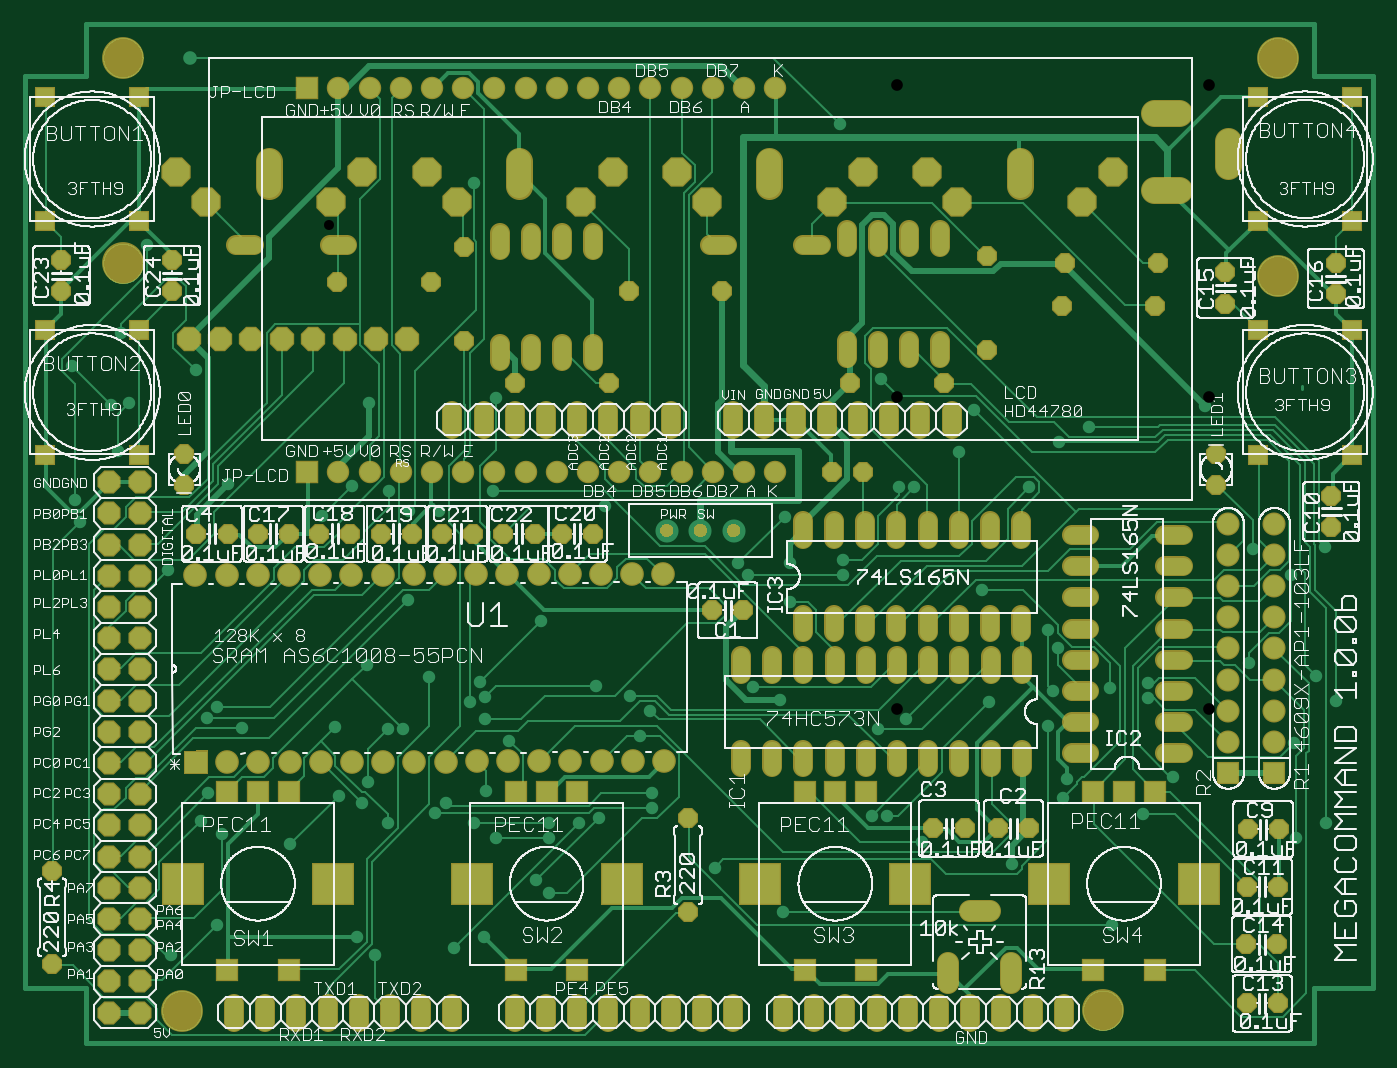
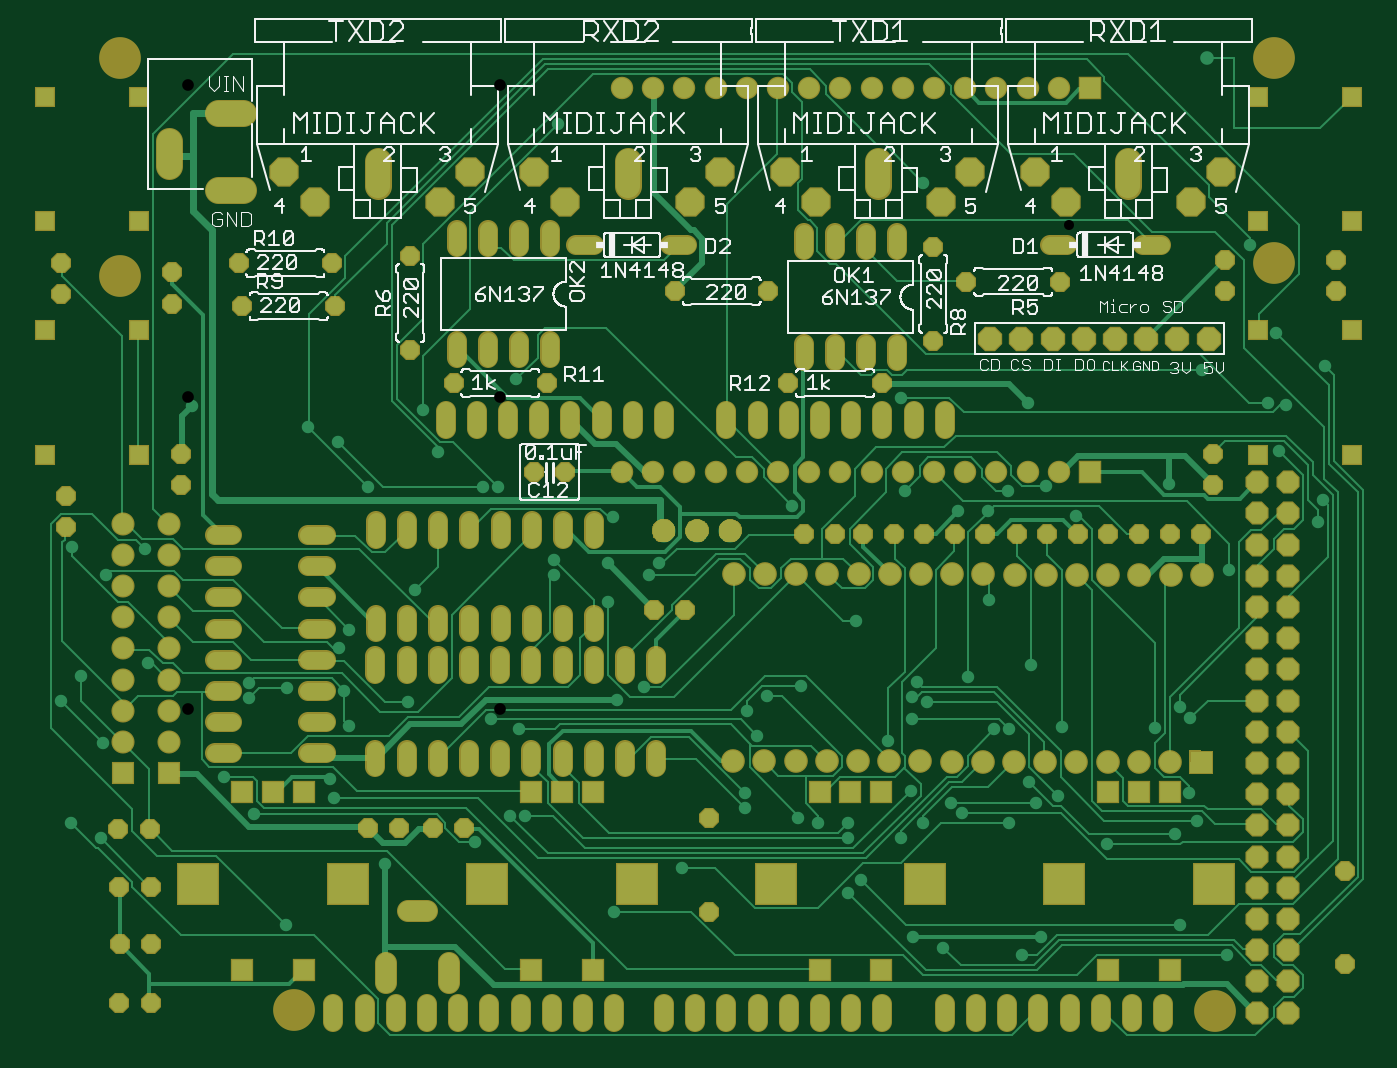
Circuit board: 7 layer files. Board 109.8 x 83.0 mm.
- drill: megacommand-drill.TXT (7450 bytes)
- bottom_copper: megacommand.GBL (36814 bytes)
- bottom_silk: megacommand.GBO (66237 bytes)
- bottom_mask: megacommand.GBS (15132 bytes)
- top_copper: megacommand.GTL (73318 bytes)
- top_silk: megacommand.GTO (252728 bytes)
- top_mask: megacommand.GTS (13998 bytes)

=== drill: megacommand-drill.TXT (7450 bytes, source omitted) ===
=== bottom_copper: megacommand.GBL (36814 bytes, source omitted) ===
=== bottom_silk: megacommand.GBO (66237 bytes, source omitted) ===
=== bottom_mask: megacommand.GBS (15132 bytes, source omitted) ===
=== top_copper: megacommand.GTL (73318 bytes, source omitted) ===
=== top_silk: megacommand.GTO (252728 bytes, source omitted) ===
=== top_mask: megacommand.GTS (13998 bytes, source omitted) ===
